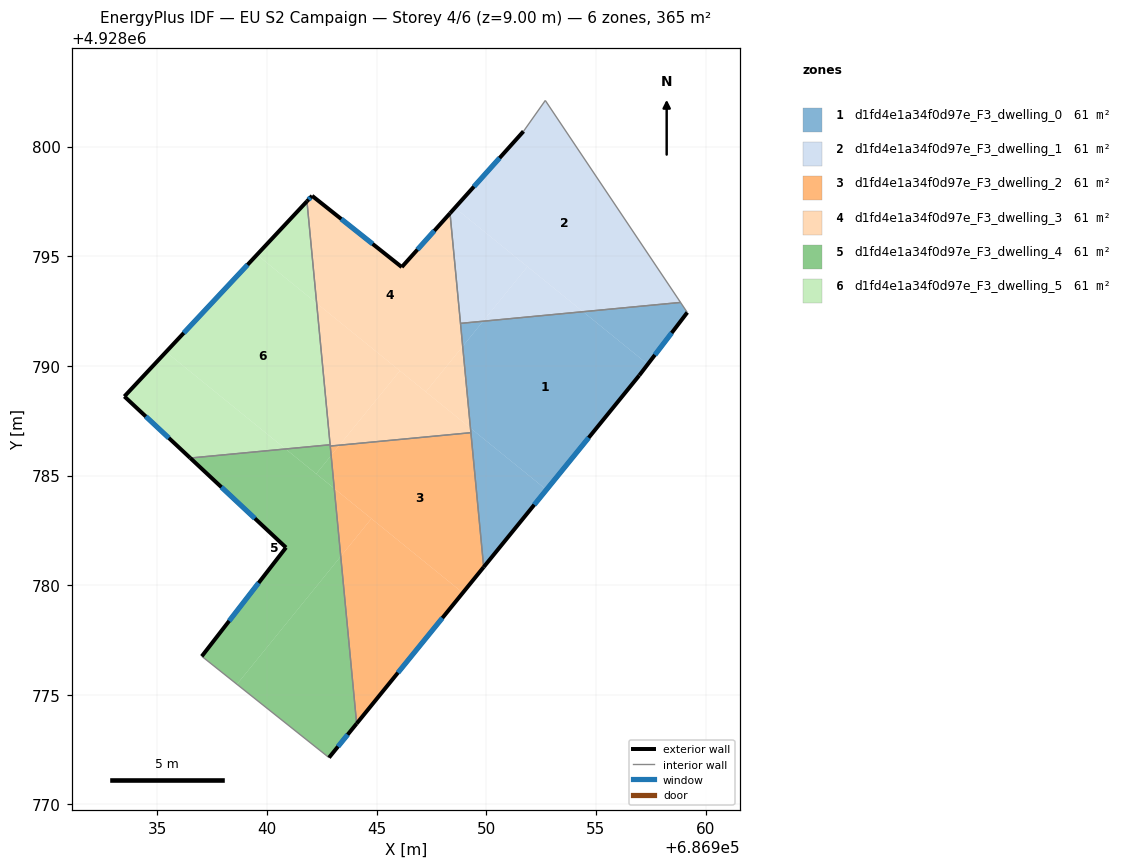
=== STOREY PLAN SPEC (per zone: floor XY polygon, exterior-wall plan segments, windows/doors) ===
zone 1: d1fd4e1a34f0d97e_F3_dwelling_0  (60.8 m²)
  floor: (686957.36, 4928790.07) (686956.98, 4928789.57) (686952.74, 4928784.35) (686949.28, 4928787.16) (686948.92, 4928790.89) (686949.86, 4928792.04) (686954.41, 4928792.47)
  floor: (686958.86, 4928792.89) (686959.17, 4928792.43) (686957.36, 4928790.07) (686954.41, 4928792.47)
  floor: (686949.86, 4928792.04) (686948.92, 4928790.89) (686948.82, 4928791.94)
  floor: (686952.74, 4928784.35) (686949.88, 4928780.82) (686949.28, 4928787.16)
  exterior wall: (686956.98, 4928789.57) – (686959.17, 4928792.43)  [3.6 m]
    window: (686957.69, 4928790.50) – (686958.45, 4928791.50)  [1.3 m²]
  exterior wall: (686949.88, 4928780.82) – (686956.98, 4928789.57)  [11.3 m]
    window: (686952.19, 4928783.67) – (686954.67, 4928786.72)  [4.1 m²]
  interior walls: 4
zone 2: d1fd4e1a34f0d97e_F3_dwelling_1  (60.8 m²)
  floor: (686952.69, 4928802.10) (686958.86, 4928792.89) (686954.41, 4928792.47) (686948.57, 4928797.21) (686951.70, 4928800.70)
  floor: (686954.41, 4928792.47) (686949.86, 4928792.04) (686951.88, 4928794.53)
  floor: (686951.88, 4928794.53) (686949.86, 4928792.04) (686948.82, 4928791.94) (686948.35, 4928796.96) (686948.57, 4928797.21)
  exterior wall: (686951.70, 4928800.70) – (686948.35, 4928796.96)  [5.0 m]
    window: (686950.61, 4928799.48) – (686949.44, 4928798.17)  [1.8 m²]
  interior walls: 4
zone 3: d1fd4e1a34f0d97e_F3_dwelling_2  (60.8 m²)
  floor: (686949.30, 4928786.95) (686949.88, 4928780.82) (686948.93, 4928779.65) (686943.07, 4928784.41) (686942.93, 4928785.91) (686943.31, 4928786.38)
  floor: (686944.76, 4928783.03) (686943.36, 4928781.31) (686943.07, 4928784.41)
  floor: (686948.93, 4928779.65) (686944.09, 4928773.69) (686943.36, 4928781.31) (686944.76, 4928783.03)
  floor: (686943.31, 4928786.38) (686942.93, 4928785.91) (686942.89, 4928786.34)
  exterior wall: (686944.09, 4928773.69) – (686949.88, 4928780.82)  [9.2 m]
    window: (686945.97, 4928776.01) – (686948.00, 4928778.50)  [3.4 m²]
  interior walls: 3
zone 4: d1fd4e1a34f0d97e_F3_dwelling_3  (60.8 m²)
  floor: (686949.28, 4928787.16) (686949.30, 4928786.95) (686943.31, 4928786.38) (686946.06, 4928789.78)
  floor: (686948.35, 4928796.96) (686948.92, 4928790.89) (686947.24, 4928788.82) (686942.27, 4928792.86) (686941.82, 4928797.50) (686942.06, 4928797.75) (686946.15, 4928794.50)
  floor: (686948.92, 4928790.89) (686949.28, 4928787.16) (686947.24, 4928788.82)
  floor: (686946.06, 4928789.78) (686943.31, 4928786.38) (686942.89, 4928786.34) (686942.27, 4928792.86)
  exterior wall: (686942.06, 4928797.75) – (686941.82, 4928797.50)  [0.3 m]
    window: (686941.98, 4928797.67) – (686941.90, 4928797.59)  [0.1 m²]
  exterior wall: (686946.15, 4928794.50) – (686942.06, 4928797.75)  [5.2 m]
    window: (686944.82, 4928795.56) – (686943.39, 4928796.70)  [1.9 m²]
  exterior wall: (686948.35, 4928796.96) – (686946.15, 4928794.50)  [3.3 m]
    window: (686947.63, 4928796.16) – (686946.86, 4928795.30)  [1.2 m²]
  interior walls: 5
zone 5: d1fd4e1a34f0d97e_F3_dwelling_4  (60.8 m²)
  floor: (686943.07, 4928784.41) (686943.36, 4928781.31) (686938.63, 4928775.48) (686937.03, 4928776.76) (686940.87, 4928781.72) (686936.50, 4928785.80) (686940.85, 4928786.21)
  floor: (686943.36, 4928781.31) (686944.09, 4928773.69) (686942.83, 4928772.13) (686938.63, 4928775.48)
  floor: (686942.88, 4928786.40) (686942.93, 4928785.91) (686942.25, 4928785.08) (686940.85, 4928786.21)
  floor: (686942.93, 4928785.91) (686943.07, 4928784.41) (686942.25, 4928785.08)
  exterior wall: (686942.83, 4928772.13) – (686944.09, 4928773.69)  [2.0 m]
    window: (686943.24, 4928772.64) – (686943.68, 4928773.18)  [0.7 m²]
  exterior wall: (686940.87, 4928781.72) – (686937.03, 4928776.76)  [6.3 m]
    window: (686939.62, 4928780.10) – (686938.28, 4928778.37)  [2.3 m²]
  exterior wall: (686936.50, 4928785.80) – (686940.87, 4928781.72)  [6.0 m]
    window: (686937.92, 4928784.47) – (686939.45, 4928783.04)  [2.2 m²]
  interior walls: 4
zone 6: d1fd4e1a34f0d97e_F3_dwelling_5  (60.8 m²)
  floor: (686942.27, 4928792.86) (686942.88, 4928786.40) (686940.85, 4928786.21) (686935.40, 4928790.64) (686939.54, 4928795.07)
  floor: (686940.85, 4928786.21) (686936.50, 4928785.80) (686933.50, 4928788.61) (686935.40, 4928790.64)
  floor: (686941.82, 4928797.50) (686942.27, 4928792.86) (686939.54, 4928795.07)
  exterior wall: (686933.50, 4928788.61) – (686936.50, 4928785.80)  [4.1 m]
    window: (686934.47, 4928787.69) – (686935.52, 4928786.71)  [1.5 m²]
  exterior wall: (686941.82, 4928797.50) – (686933.50, 4928788.61)  [12.2 m]
    window: (686939.12, 4928794.61) – (686936.20, 4928791.50)  [4.5 m²]
  interior walls: 2

=== DERIVED (storey summary) ===
Building: EU S2 Campaign
Storey: 4 of 6  (floor level z = 9.00 m)
Storey gross floor area: 364.7 m²
Zones on this storey: 6
  - d1fd4e1a34f0d97e_F3_dwelling_0: floor 60.8 m²; exterior wall 14.9 m (44.6 m²); 2 window(s) 5.5 m²; WWR 12.2%
  - d1fd4e1a34f0d97e_F3_dwelling_1: floor 60.8 m²; exterior wall 5.0 m (15.1 m²); 1 window(s) 1.8 m²; WWR 12.2%
  - d1fd4e1a34f0d97e_F3_dwelling_2: floor 60.8 m²; exterior wall 9.2 m (27.6 m²); 1 window(s) 3.4 m²; WWR 12.2%
  - d1fd4e1a34f0d97e_F3_dwelling_3: floor 60.8 m²; exterior wall 8.9 m (26.6 m²); 3 window(s) 3.2 m²; WWR 12.2%
  - d1fd4e1a34f0d97e_F3_dwelling_4: floor 60.8 m²; exterior wall 14.2 m (42.7 m²); 3 window(s) 5.2 m²; WWR 12.2%
  - d1fd4e1a34f0d97e_F3_dwelling_5: floor 60.8 m²; exterior wall 16.3 m (48.9 m²); 2 window(s) 6.0 m²; WWR 12.2%
Zone adjacency (shared interzone walls):
  - d1fd4e1a34f0d97e_F3_dwelling_0 ↔ d1fd4e1a34f0d97e_F3_dwelling_1
  - d1fd4e1a34f0d97e_F3_dwelling_0 ↔ d1fd4e1a34f0d97e_F3_dwelling_2
  - d1fd4e1a34f0d97e_F3_dwelling_0 ↔ d1fd4e1a34f0d97e_F3_dwelling_3
  - d1fd4e1a34f0d97e_F3_dwelling_1 ↔ d1fd4e1a34f0d97e_F3_dwelling_3
  - d1fd4e1a34f0d97e_F3_dwelling_2 ↔ d1fd4e1a34f0d97e_F3_dwelling_3
  - d1fd4e1a34f0d97e_F3_dwelling_2 ↔ d1fd4e1a34f0d97e_F3_dwelling_4
  - d1fd4e1a34f0d97e_F3_dwelling_3 ↔ d1fd4e1a34f0d97e_F3_dwelling_4
  - d1fd4e1a34f0d97e_F3_dwelling_3 ↔ d1fd4e1a34f0d97e_F3_dwelling_5
  - d1fd4e1a34f0d97e_F3_dwelling_4 ↔ d1fd4e1a34f0d97e_F3_dwelling_5